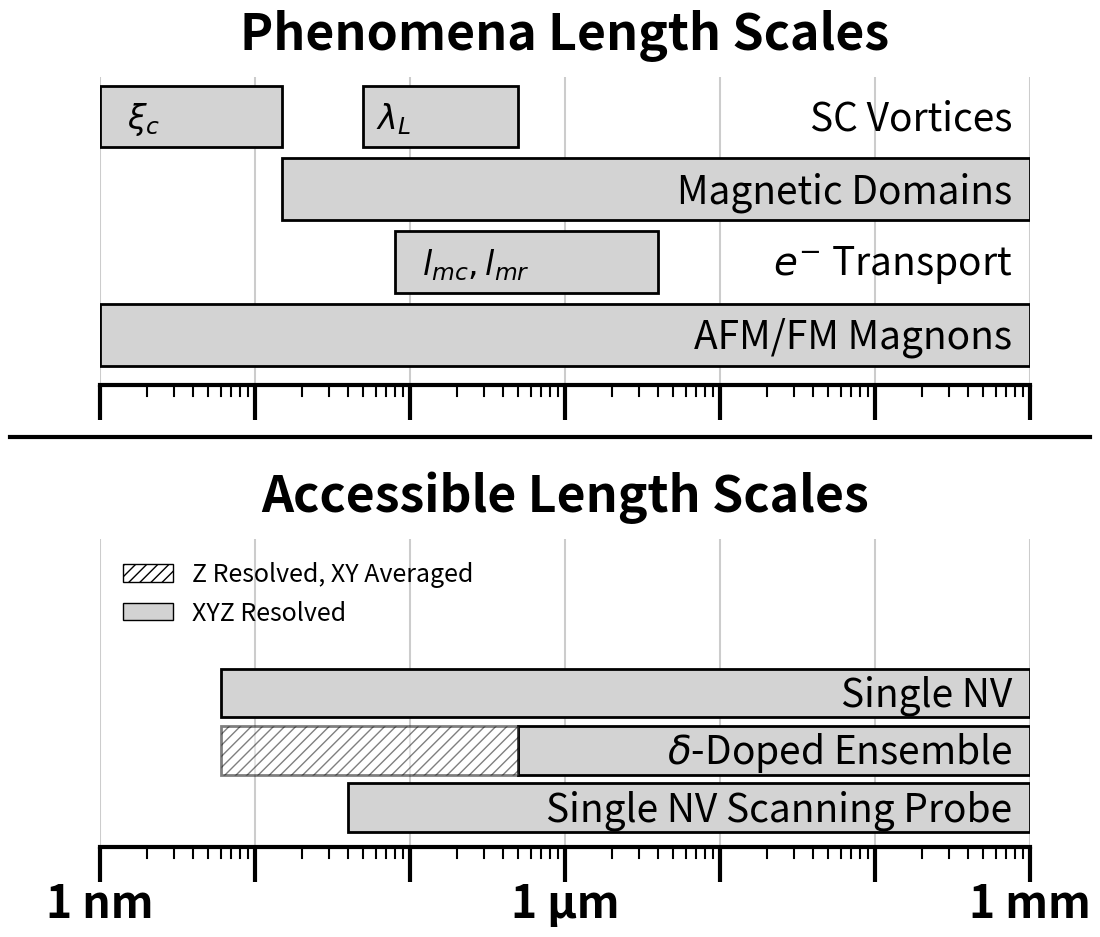

Write the Python code that produced this figure.
import numpy as np
import matplotlib.pyplot as plt
from matplotlib.ticker import FixedLocator, NullFormatter
from matplotlib.patches import Patch

# Create figure with two vertically stacked subplots sharing x-axis
fig, (ax1, ax2) = plt.subplots(2, 1, figsize=(12, 10), sharex=True, 
                                gridspec_kw={'height_ratios': [1, 1], 'hspace': 0.5})

# Define spatial scale range
x_min = 1e-9  # 1 nm
x_max = 1e-3  # 1 mm

# ============== UPPER PLOT: Phenomena Length Scales ==============
ax1.set_xscale('log')
ax1.set_xlim(x_min, x_max)
ax1.set_ylim(0, 0.55)

# Remove spines
ax1.spines['top'].set_visible(False)
ax1.spines['right'].set_visible(False)
ax1.spines['left'].set_visible(False)
ax1.spines['bottom'].set_visible(True)
ax1.spines['bottom'].set_linewidth(3)
ax1.spines['bottom'].set_color('black')

# Remove y-axis
ax1.yaxis.set_visible(False)

# Disable automatic tick labels
ax1.tick_params(axis='x', which='both', labelbottom=False)

# Set major tick positions (no labels)
tick_positions = [1e-9, 1e-6, 1e-3]
ax1.xaxis.set_major_locator(FixedLocator(tick_positions))
ax1.xaxis.set_major_formatter(NullFormatter())
ax1.tick_params(axis='x', which='major', length=25, width=3, pad=15, direction='out', top=False)

# Decade and minor ticks
decade_ticks = [1e-8, 1e-7, 1e-5, 1e-4]
minor_ticks = []
for exp in range(-9, -2):
    for sub in range(2, 10):
        minor_ticks.append(sub * 10**exp)

for tick in decade_ticks:
    ax1.plot([tick, tick], [0, -0.02], color='black', linewidth=1.5, clip_on=False, transform=ax1.get_xaxis_transform())

for tick in minor_ticks:
    if x_min <= tick <= x_max:
        ax1.plot([tick, tick], [0, -0.035], color='black', linewidth=1.5, clip_on=False, transform=ax1.get_xaxis_transform())

ax1.xaxis.set_minor_locator(FixedLocator([]))
ax1.xaxis.set_minor_formatter(NullFormatter())

# Grid lines
ax1.grid(True, which='major', axis='x', alpha=0.4, linestyle='-', linewidth=1.5, color='gray')
ax1.set_axisbelow(True)

# Title for upper plot
ax1.set_title('Phenomena Length Scales', fontsize=36, fontweight='bold', pad=20)

"""Superconducting Vortices length scales: coherence length (ξ) and London penetration depth (λ_L)."""
# Superconducting Vortices bar with two fill regions
# ξ segment: 1 nm to 15 nm
xi_start = 1e-9
xi_end = 15e-9
# λ_L segment: 50 nm to 500 nm
lambda_start = 50e-9
lambda_end = 500e-9

sv_y = 0.48
sv_height = 0.11

# ξ segment (gray fill)
ax1.barh(sv_y, xi_end - xi_start, left=xi_start, height=sv_height,
         color='lightgray', edgecolor='black', linewidth=2, align='center', log=True)

# λ_L segment (solid fill)
ax1.barh(sv_y, lambda_end - lambda_start, left=lambda_start, height=sv_height,
         color='lightgray', edgecolor='black', linewidth=2, align='center', log=True)

# Main label
ax1.text(x_max/1.3, sv_y - 0.005, 'SC Vortices',
         fontsize=28, ha='right', va='center', color='black')

# Segment annotations (placed at left side of boxes)
ax1.text(xi_start * 1.5, sv_y - 0.005, r'$\xi_c$', fontsize=24, ha='left', va='center', color='black')
ax1.text(lambda_start * 1.2, sv_y - 0.005, r'$\lambda_{L}$', fontsize=24, ha='left', va='center', color='black')

"""Electron Transport length scales: mean free path (l_mc) and momentum relaxation (l_mr)."""
# e^- Transport bar spanning from 80 nm to 4 μm
et_start = 80e-9   # 80 nm
et_end = 4e-6      # 4 μm

et_y = 0.22
et_height = 0.11

# Single bar spanning full range
ax1.barh(et_y, et_end - et_start, left=et_start, height=et_height,
         color='lightgray', edgecolor='black', linewidth=2, align='center', log=True)

# Main label
ax1.text(x_max/1.3, et_y - 0.005, r'$e^{-}$ Transport',
         fontsize=28, ha='right', va='center', color='black')

# Combined label with comma inside the box
ax1.text(et_start * 1.5, et_y - 0.005, r'$l_{mc}, l_{mr}$', fontsize=24, ha='left', va='center', color='black')

# Magnetic Domains bar: 15 nm to 1 mm
md_start = 15e-9   # 15 nm
md_end = 1e-3      # 1 mm
md_y = 0.35
md_height = 0.11

ax1.barh(md_y, md_end - md_start, left=md_start, height=md_height,
         color='lightgray', edgecolor='black', linewidth=2, align='center', log=True)

ax1.text(x_max/1.3, md_y - 0.005, 'Magnetic Domains',
         fontsize=28, ha='right', va='center', color='black')

# AFM/FM Magnons bar: 1 nm to 1 mm
magnon_start = 1e-9   # 1 nm
magnon_end = 1e-3     # 1 mm
magnon_y = 0.09
magnon_height = 0.11

ax1.barh(magnon_y, magnon_end - magnon_start, left=magnon_start, height=magnon_height,
         color='lightgray', edgecolor='black', linewidth=2, align='center', log=True)

ax1.text(x_max/1.3, magnon_y - 0.005, 'AFM/FM Magnons',
         fontsize=28, ha='right', va='center', color='black')

# ============== HORIZONTAL DIVIDER LINE ==============
# Draw black line between plots using figure coordinates (positioned between plots)
fig.add_artist(plt.Line2D([0.05, 0.95], [0.52, 0.52], color='black', linewidth=3, transform=fig.transFigure))

# ============== LOWER PLOT: Accessible Length Scales ==============
ax2.set_xscale('log')
ax2.set_xlim(x_min, x_max)
ax2.set_ylim(0, 0.7)

# Remove spines
ax2.spines['top'].set_visible(False)
ax2.spines['right'].set_visible(False)
ax2.spines['left'].set_visible(False)
ax2.spines['bottom'].set_visible(True)
ax2.spines['bottom'].set_linewidth(3)
ax2.spines['bottom'].set_color('black')

# Remove y-axis
ax2.yaxis.set_visible(False)

# Disable automatic tick labels
ax2.tick_params(axis='x', which='both', labelbottom=False)

# Set major tick positions (no labels)
ax2.xaxis.set_major_locator(FixedLocator(tick_positions))
ax2.xaxis.set_major_formatter(NullFormatter())
ax2.tick_params(axis='x', which='major', length=25, width=3, pad=15, direction='out', top=False)

# Decade and minor ticks
for tick in decade_ticks:
    ax2.plot([tick, tick], [0, -0.02], color='black', linewidth=1.5, clip_on=False, transform=ax2.get_xaxis_transform())

for tick in minor_ticks:
    if x_min <= tick <= x_max:
        ax2.plot([tick, tick], [0, -0.035], color='black', linewidth=1.5, clip_on=False, transform=ax2.get_xaxis_transform())

ax2.xaxis.set_minor_locator(FixedLocator([]))
ax2.xaxis.set_minor_formatter(NullFormatter())

# Manually place text labels at tick positions (only on bottom plot)
ax2.text(1e-9, -0.11, '1 nm', fontsize=32, fontweight='bold', ha='center', va='top', transform=ax2.get_xaxis_transform())
ax2.text(1e-6, -0.11, '1 μm', fontsize=32, fontweight='bold', ha='center', va='top', transform=ax2.get_xaxis_transform())
ax2.text(1e-3, -0.11, '1 mm', fontsize=32, fontweight='bold', ha='center', va='top', transform=ax2.get_xaxis_transform())

# Grid lines
ax2.grid(True, which='major', axis='x', alpha=0.4, linestyle='-', linewidth=1.5, color='gray')
ax2.set_axisbelow(True)

# Title for lower plot - placed above the plot area
ax2.set_title('Accessible Length Scales', fontsize=36, fontweight='bold', pad=20)

# Single NV bar (6 nm to 1 mm, XYZ Resolved) - TOP bar
single_nv_start = 6e-9  # 6 nm
single_nv_end = 1e-3    # 1 mm
bar_y1 = 0.35
bar_height = 0.11

ax2.barh(bar_y1, single_nv_end - single_nv_start, left=single_nv_start, height=bar_height, 
         color='lightgray', edgecolor='black', linewidth=2, align='center', log=True)

ax2.text(
    x_max / 1.3,
    bar_y1 - 0.005,
    "Single NV",
    fontsize=28,
    ha="right",
    va="center",
    color="black",
)

# δ-Doped Ensemble bar - MIDDLE bar
delta_start = 6e-9      # 6 nm
delta_mid = 500e-9      # 500 nm
delta_end = 1e-3        # 1 mm
bar_y2 = 0.22

# Draw solid portion from 500 nm to 1 mm
ax2.barh(bar_y2, delta_end - delta_mid, left=delta_mid, height=bar_height, 
         color='lightgray', edgecolor='black', linewidth=2, align='center', log=True)

# Draw dashed/hatched portion from 6 nm to 500 nm
ax2.barh(bar_y2, delta_mid - delta_start, left=delta_start, height=bar_height, 
         color='white', edgecolor='black', linewidth=2, align='center', log=True, 
         hatch='///', alpha=0.5)

ax2.text(
    x_max / 1.3,
    bar_y2 - 0.005,
    r"$\delta$-Doped Ensemble",
    fontsize=28,
    ha="right",
    va="center",
    color="black",
)

# Single NV Scanning Probe bar - BOTTOM bar
nv_start = 40e-9  # 40 nm
nv_end = 1e-3     # 1 mm
bar_y3 = 0.09

ax2.barh(bar_y3, nv_end - nv_start, left=nv_start, height=bar_height, 
         color='lightgray', edgecolor='black', linewidth=2, align='center', log=True)

ax2.text(
    x_max / 1.3,
    bar_y3 - 0.005,
    "Single NV Scanning Probe",
    fontsize=28,
    ha="right",
    va="center",
    color="black",
)

# Legend (place in lower plot)
hatched_proxy = Patch(facecolor='white', edgecolor='black', hatch='///', label='Z Resolved, XY Averaged')
solid_proxy = Patch(facecolor='lightgray', edgecolor='black', label='XYZ Resolved')
ax2.legend(handles=[hatched_proxy, solid_proxy], loc='upper left', fontsize=18, frameon=False)

plt.tight_layout()

# Save high-resolution figure
plt.savefig('spatial_scales.png', transparent=True, dpi=300, bbox_inches='tight')
print("Saved 'spatial_scales.png'")

plt.show()
